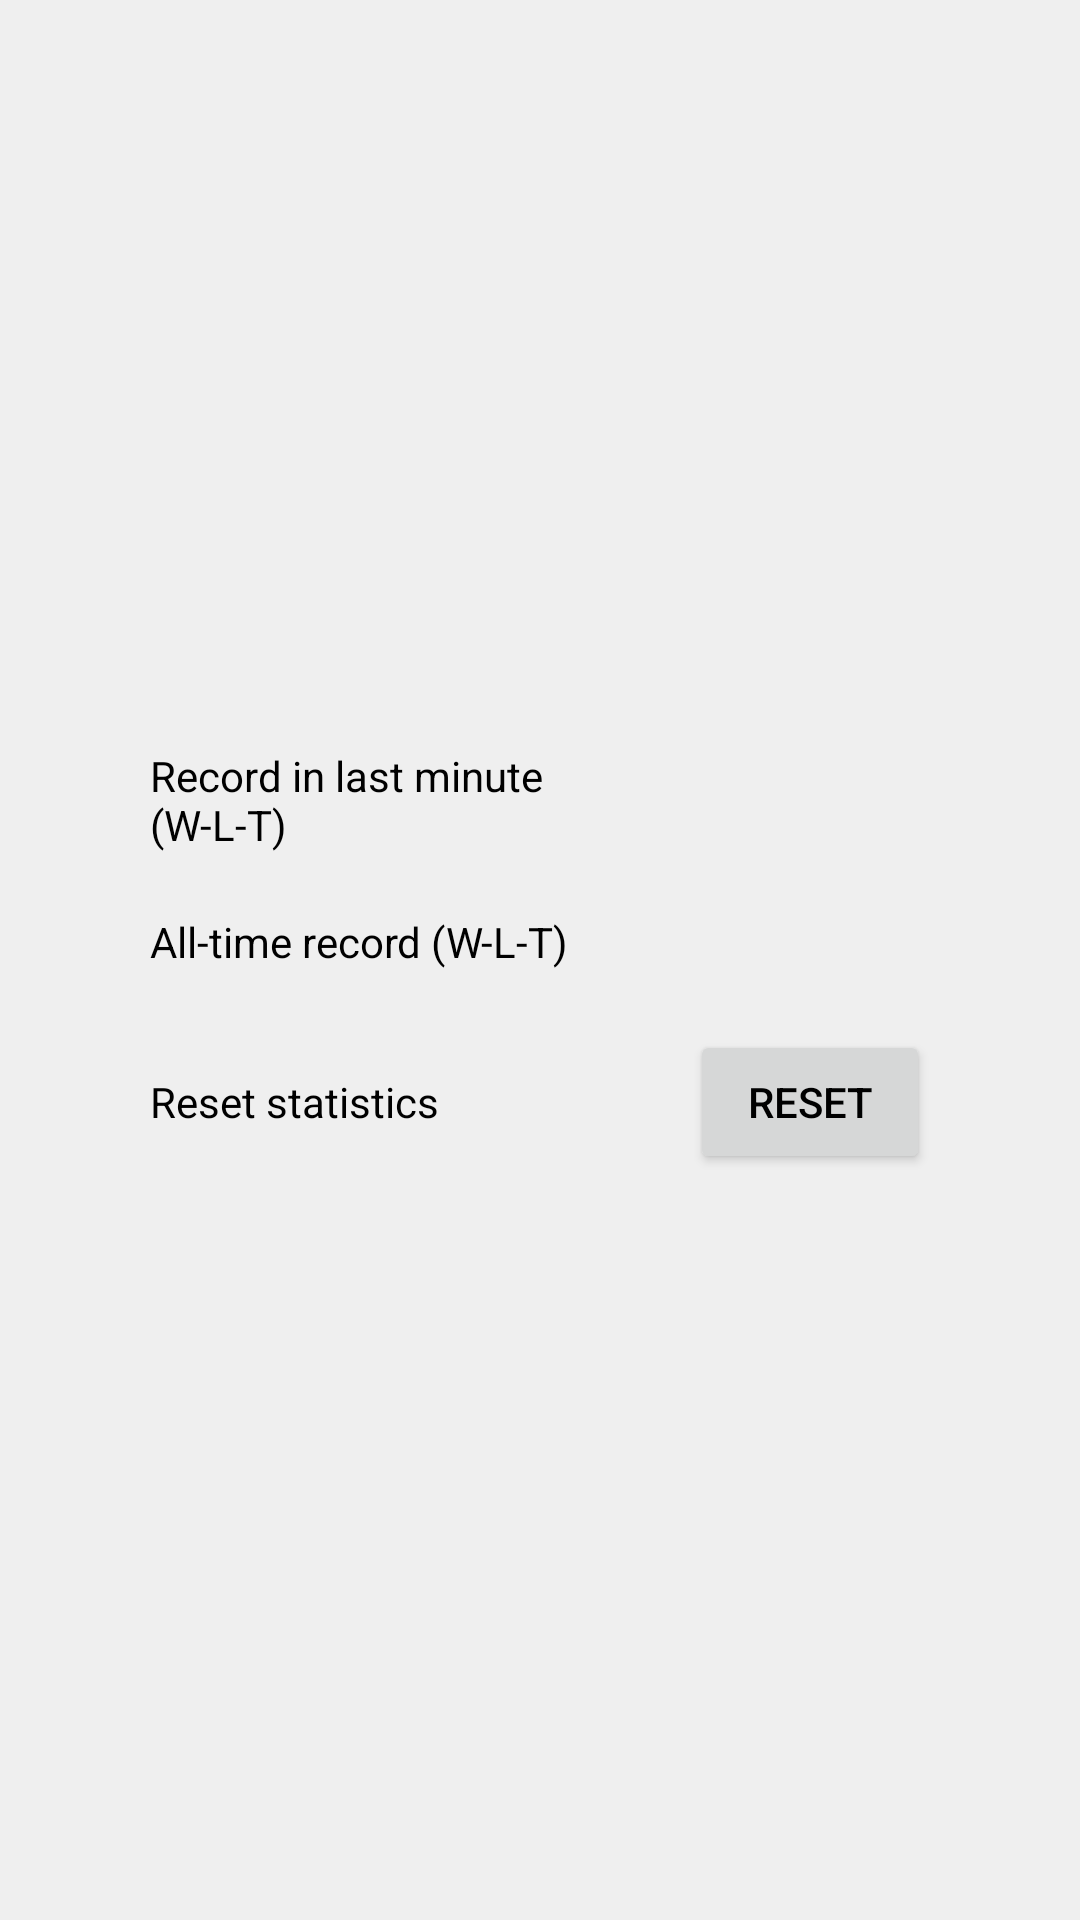

Here is an Android app screen rendered from its layout file. Give the layout XML and the strings, colors and styles it references.
<!-- AndroidManifest.xml: activity theme RockScissorsPaper -->
<!-- res/layout/activity_stats.xml -->
<?xml version="1.0" encoding="utf-8"?>
<androidx.constraintlayout.widget.ConstraintLayout xmlns:android="http://schemas.android.com/apk/res/android"
    xmlns:app="http://schemas.android.com/apk/res-auto"
    xmlns:tools="http://schemas.android.com/tools"
    android:layout_width="match_parent"
    android:layout_height="match_parent"
    tools:context=".StatsActivity">

    <LinearLayout
        android:layout_width="match_parent"
        android:layout_height="wrap_content"
        android:orientation="vertical"
        app:layout_constraintBottom_toBottomOf="parent"
        app:layout_constraintEnd_toEndOf="parent"
        app:layout_constraintStart_toStartOf="parent"
        app:layout_constraintTop_toTopOf="parent">

        <TableLayout
            android:layout_width="match_parent"
            android:layout_height="match_parent"
            android:layout_marginStart="50dp"
            android:layout_marginEnd="50dp"
            >

            <TableRow
                android:layout_width="match_parent"
                android:layout_height="match_parent"
                android:layout_marginBottom="20dp"
                >

                <TextView
                    android:id="@+id/txtLastMinuteLabel"
                    android:layout_width="wrap_content"
                    android:layout_height="wrap_content"
                    android:layout_marginEnd="16dp"
                    android:layout_weight="4"
                    android:text="@string/stat_last_minute"
                    android:textAlignment="textStart" />

                <TextView
                    android:id="@+id/txtLastMinuteValue"
                    android:layout_width="wrap_content"
                    android:layout_height="wrap_content"
                    android:layout_weight="1"
                    android:layout_marginStart="16dp"
                    android:textAlignment="textEnd"
                    />
            </TableRow>

            <TableRow
                android:layout_width="match_parent"
                android:layout_height="match_parent"
                android:layout_marginBottom="20dp"
                >

                <TextView
                    android:id="@+id/txtAllRecordLabel"
                    android:layout_width="wrap_content"
                    android:layout_height="wrap_content"
                    android:layout_weight="4"
                    android:layout_marginEnd="16dp"
                    android:textAlignment="textStart"
                    android:text="@string/stat_all_records" />

                <TextView
                    android:id="@+id/txtAllRecordValue"
                    android:layout_width="wrap_content"
                    android:layout_height="wrap_content"
                    android:layout_weight="1"
                    android:layout_marginStart="16dp"
                    android:textAlignment="textEnd"
                    />
            </TableRow>

            <TableRow
                android:layout_width="match_parent"
                android:layout_height="190dp">

                <TextView
                    android:id="@+id/txtResetLabel"
                    android:layout_width="wrap_content"
                    android:layout_height="wrap_content"
                    android:layout_weight="4"
                    android:layout_marginEnd="16dp"
                    android:textAlignment="textStart"
                    android:text="@string/stat_reset" />

                <Button
                    android:id="@+id/btnReset"
                    android:layout_width="wrap_content"
                    android:layout_height="wrap_content"
                    android:layout_marginStart="16dp"
                    android:layout_weight="1"
                    android:text="@string/stat_reset_btn"
                    android:textAlignment="center" />
            </TableRow>

        </TableLayout>
    </LinearLayout>

</androidx.constraintlayout.widget.ConstraintLayout>
<!-- resources referenced by this layout -->
<resources>
  <string name="stat_all_records">All-time record (W-L-T)</string>
  <string name="stat_last_minute">Record in last minute (W-L-T)</string>
  <string name="stat_reset">Reset statistics</string>
  <string name="stat_reset_btn">RESET</string>
  <style name="RockScissorsPaper" parent="Theme.AppCompat.Light.DarkActionBar">
          
          <item name="colorPrimary">@color/purple_500</item>
          <item name="colorPrimaryVariant">@color/purple_700</item>
          <item name="colorOnPrimary">@color/white</item>
          
          <item name="colorSecondary">@color/teal_200</item>
          <item name="colorSecondaryVariant">@color/teal_700</item>
          <item name="colorOnSecondary">@color/black</item>
          
          <item name="android:statusBarColor" tools:targetApi="l">?attr/colorPrimaryVariant</item>
          
          <item name="android:background">@null</item>
          <item name="android:windowBackground">@color/lightGrey</item>
          <item name="android:itemBackground">@color/lightGrey</item>
          <item name="android:textColor">@color/black</item>
          <item name="android:textColorPrimary">@color/black</item>
      </style>
  <color name="purple_500">#FF6200EE</color>
  <color name="purple_700">#FF3700B3</color>
  <color name="white">#FFFFFFFF</color>
  <color name="teal_200">#FF03DAC5</color>
  <color name="teal_700">#FF018786</color>
  <color name="black">#FF000000</color>
  <color name="lightGrey">#efefef</color>
</resources>
